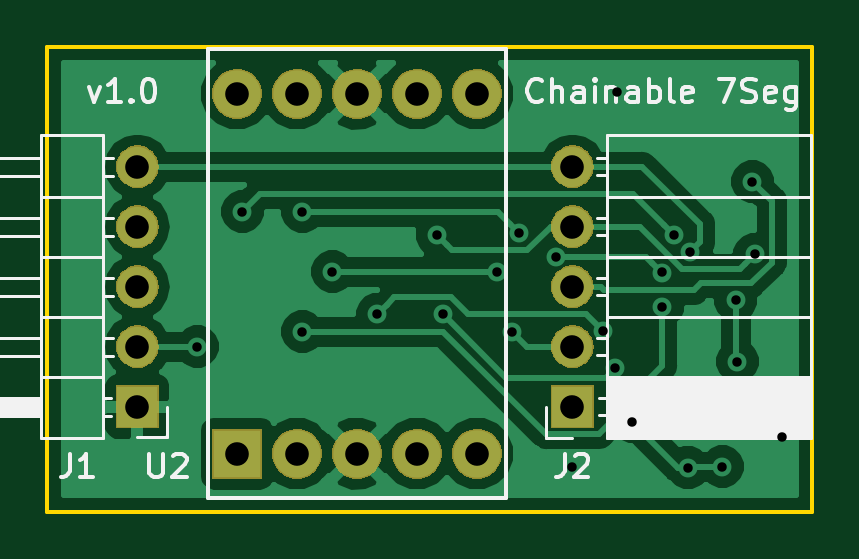
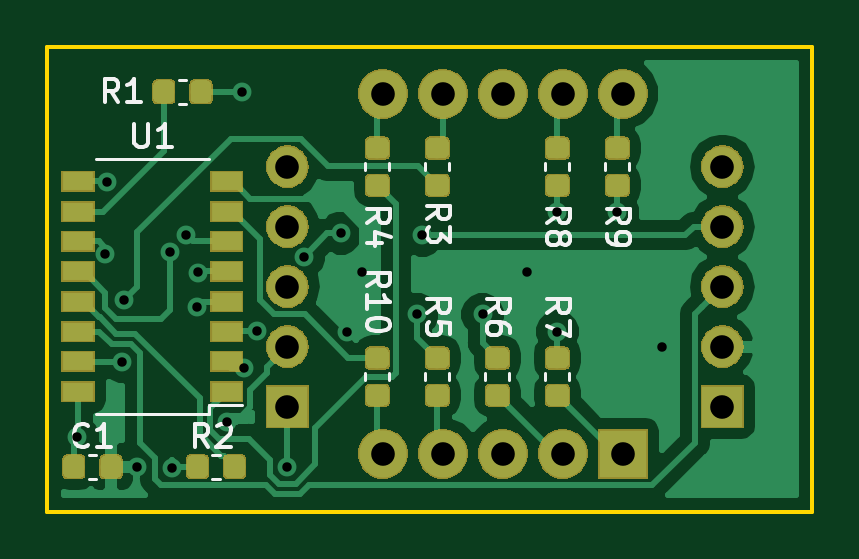
Circuit board: 11 layer files. Board 32.4 x 19.7 mm.
- bottom_copper: 7_segment_display-B.Cu.gbr (69182 bytes)
- bottom_mask: 7_segment_display-B.Mask.gbr (42598 bytes)
- paste: 7_segment_display-B.Paste.gbr (38519 bytes)
- bottom_silk: 7_segment_display-B.SilkS.gbr (9954 bytes)
- outline: 7_segment_display-Edge.Cuts.gbr (652 bytes)
- top_copper: 7_segment_display-F.Cu.gbr (29361 bytes)
- top_mask: 7_segment_display-F.Mask.gbr (20278 bytes)
- paste: 7_segment_display-F.Paste.gbr (505 bytes)
- top_silk: 7_segment_display-F.SilkS.gbr (10435 bytes)
- drill: 7_segment_display-NPTH.drl (137 bytes)
- drill: 7_segment_display-PTH.drl (865 bytes)

=== bottom_copper: 7_segment_display-B.Cu.gbr (69182 bytes, source omitted) ===
=== bottom_mask: 7_segment_display-B.Mask.gbr (42598 bytes, source omitted) ===
=== paste: 7_segment_display-B.Paste.gbr (38519 bytes, source omitted) ===
=== bottom_silk: 7_segment_display-B.SilkS.gbr (9954 bytes, source omitted) ===
=== outline: 7_segment_display-Edge.Cuts.gbr ===
G04 #@! TF.GenerationSoftware,KiCad,Pcbnew,(5.0.2)-1*
G04 #@! TF.CreationDate,2019-05-13T14:34:42-07:00*
G04 #@! TF.ProjectId,7_segment_display,375f7365-676d-4656-9e74-5f646973706c,rev?*
G04 #@! TF.SameCoordinates,Original*
G04 #@! TF.FileFunction,Profile,NP*
%FSLAX46Y46*%
G04 Gerber Fmt 4.6, Leading zero omitted, Abs format (unit mm)*
G04 Created by KiCad (PCBNEW (5.0.2)-1) date 5/13/2019 2:34:42 PM*
%MOMM*%
%LPD*%
G01*
G04 APERTURE LIST*
%ADD10C,0.150000*%
G04 APERTURE END LIST*
D10*
X40640000Y0D02*
X8255000Y0D01*
X40640000Y-19685000D02*
X40640000Y0D01*
X8255000Y-19685000D02*
X40640000Y-19685000D01*
X8255000Y0D02*
X8255000Y-19685000D01*
M02*

=== top_copper: 7_segment_display-F.Cu.gbr (29361 bytes, source omitted) ===
=== top_mask: 7_segment_display-F.Mask.gbr (20278 bytes, source omitted) ===
=== paste: 7_segment_display-F.Paste.gbr ===
G04 #@! TF.GenerationSoftware,KiCad,Pcbnew,(5.0.2)-1*
G04 #@! TF.CreationDate,2019-05-13T14:34:42-07:00*
G04 #@! TF.ProjectId,7_segment_display,375f7365-676d-4656-9e74-5f646973706c,rev?*
G04 #@! TF.SameCoordinates,Original*
G04 #@! TF.FileFunction,Paste,Top*
G04 #@! TF.FilePolarity,Positive*
%FSLAX46Y46*%
G04 Gerber Fmt 4.6, Leading zero omitted, Abs format (unit mm)*
G04 Created by KiCad (PCBNEW (5.0.2)-1) date 5/13/2019 2:34:42 PM*
%MOMM*%
%LPD*%
G01*
G04 APERTURE LIST*
G04 APERTURE END LIST*
M02*

=== top_silk: 7_segment_display-F.SilkS.gbr (10435 bytes, source omitted) ===
=== drill: 7_segment_display-NPTH.drl ===
M48
;DRILL file {KiCad (5.0.2)-1} date 5/13/2019 2:34:45 PM
;FORMAT={-:-/ absolute / metric / decimal}
FMAT,2
METRIC,TZ
%
G90
G05
T0
M30

=== drill: 7_segment_display-PTH.drl ===
M48
;DRILL file {KiCad (5.0.2)-1} date 5/13/2019 2:34:45 PM
;FORMAT={-:-/ absolute / metric / decimal}
FMAT,2
METRIC,TZ
T1C0.400
T2C1.000
%
G90
G05
T1
X14.605Y-12.7
X16.51Y-6.985
X19.05Y-6.985
X19.05Y-12.065
X20.32Y-9.525
X22.218Y-11.34
X24.765Y-7.985
X24.992Y-11.34
X27.305Y-9.525
X27.94Y-12.065
X28.226Y-7.893
X29.78Y-8.89
X30.48Y-17.78
X31.777Y-12.052
X32.302Y-13.617
X32.385Y-1.905
X33.02Y-15.875
X34.255Y-9.563
X34.29Y-11.013
X34.765Y-7.971
X35.38Y-17.822
X35.47Y-8.68
X36.83Y-17.78
X37.392Y-10.726
X37.465Y-13.335
X38.1Y-5.715
X38.19Y-8.795
X39.37Y-16.51
T2
X12.065Y-5.08
X12.065Y-7.62
X12.065Y-10.16
X12.065Y-12.7
X12.065Y-15.24
X16.285Y-1.995
X16.285Y-17.235
X18.825Y-1.995
X18.825Y-17.235
X21.365Y-1.995
X21.365Y-17.235
X23.905Y-1.995
X23.905Y-17.235
X26.445Y-1.995
X26.445Y-17.235
X30.48Y-5.08
X30.48Y-7.62
X30.48Y-10.16
X30.48Y-12.7
X30.48Y-15.24
T0
M30

